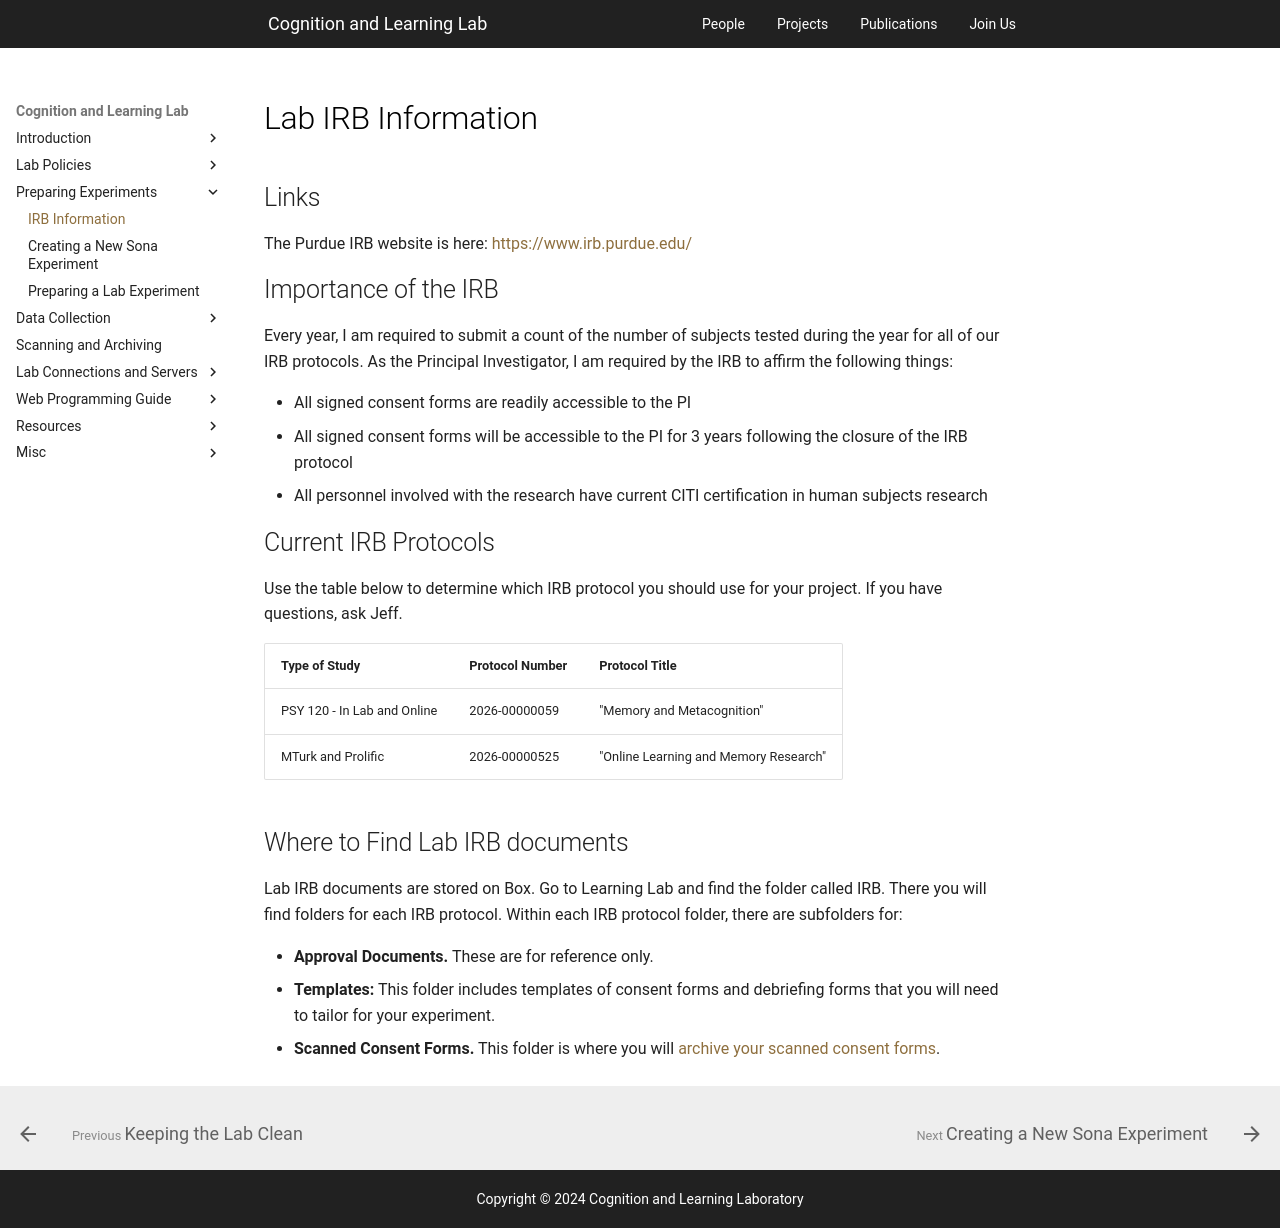

repository: PCLLAB/pcllab.github.io · page: handbook/prep-experiments/lab-irb-information/index.html · generator: mkdocs

---
hide:
  - toc
---

# Lab IRB Information

## Links

The Purdue IRB website is here: <https://www.irb.purdue.edu/>{target="\_blank" rel="noreferrer"}

## Importance of the IRB

Every year, I am required to submit a count of the number of subjects tested during the year for all of our IRB protocols. As the Principal Investigator, I am required by the IRB to affirm the following things:

- All signed consent forms are readily accessible to the PI
- All signed consent forms will be accessible to the PI for 3 years following the closure of the IRB protocol
- All personnel involved with the research have current CITI certification in human subjects research

## Current IRB Protocols

Use the table below to determine which IRB protocol you should use for your project. If you have questions, ask Jeff.

| Type of Study                    | Protocol Number | Protocol Title                                                     | 
| :------------------------------- | :-------------- | :----------------------------------------------------------------- | 
| PSY 120 - In Lab and Online      | 2026-00000059   | "Memory and Metacognition"                                         | 
| MTurk and Prolific               | 2026-00000525   | "Online Learning and Memory Research"                              | 


## Where to Find Lab IRB documents

Lab IRB documents are stored on Box. Go to Learning Lab and find the folder called IRB. There you will find folders for each IRB protocol. Within each IRB protocol folder, there are subfolders for:

- **Approval Documents.** These are for reference only.
- **Templates:** This folder includes templates of consent forms and debriefing forms that you will need to tailor for your experiment.
- **Scanned Consent Forms.** This folder is where you will [archive your scanned consent forms](../scanning.md).
